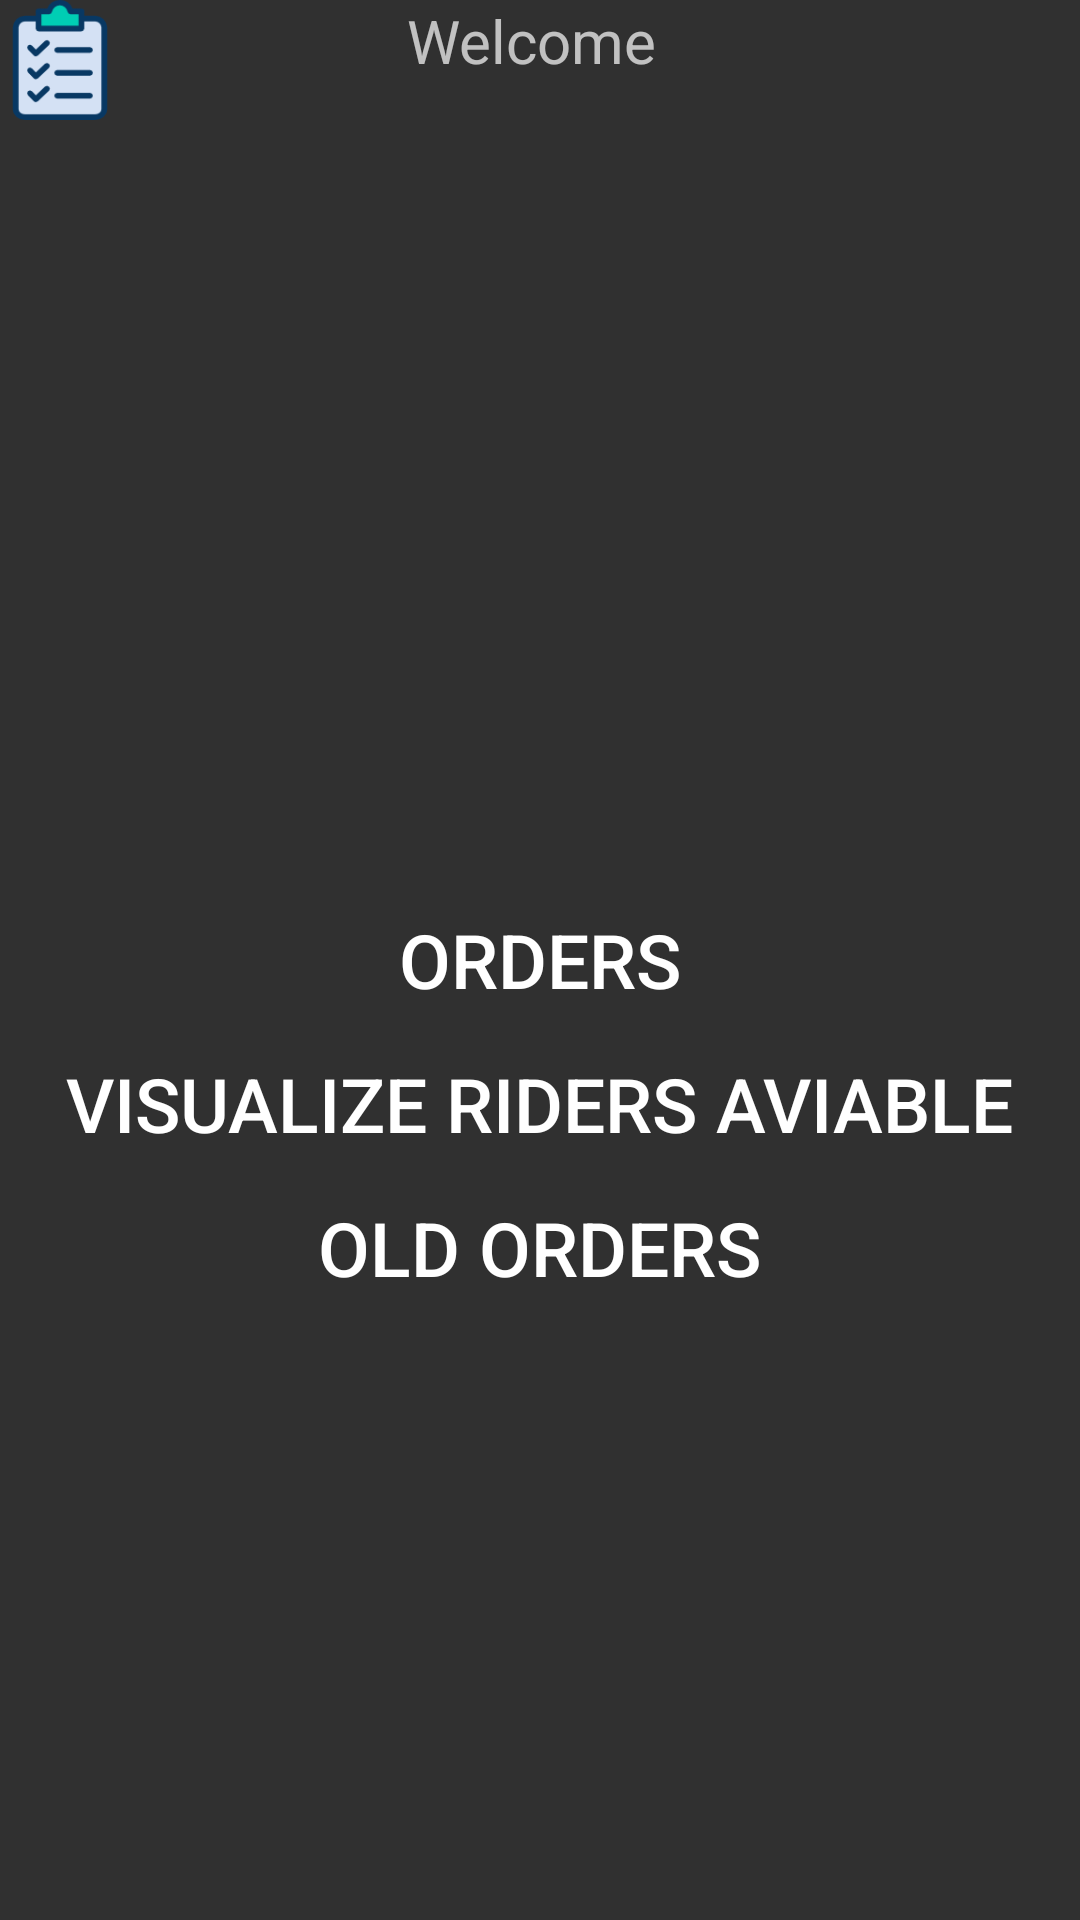

Android layout source for this screen:
<!-- AndroidManifest.xml: application theme Theme.AppCompat.NoActionBar -->
<!-- res/layout/gestor_activity_main.xml -->
<?xml version="1.0" encoding="utf-8"?>
<RelativeLayout
    xmlns:android="http://schemas.android.com/apk/res/android"
    xmlns:app="http://schemas.android.com/apk/res-auto"
    xmlns:tools="http://schemas.android.com/tools"
    android:layout_width="match_parent"
    android:layout_height="match_parent"
    tools:context=".MainActivity">

    <ImageButton
        android:id="@+id/listProduct_imgBtn"
        android:layout_width="40dp"
        android:layout_height="40dp"
        android:background="@android:color/transparent"
        android:scaleType="fitCenter"
        android:src="@drawable/prod_lis"
        android:layout_alignParentLeft="true"/>

    <TextView
        android:id="@+id/welcome_tv"
        android:layout_width="wrap_content"
        android:layout_height="wrap_content"
        android:layout_centerHorizontal="true"
        android:layout_marginStart="50dp"
        android:layout_marginEnd="50dp"
        android:gravity="center"
        android:text="Welcome "
        android:textSize="20dp" />

    <ImageButton
        android:id="@+id/exit_imgBtn"
        android:layout_width="40dp"
        android:layout_height="40dp"
        android:background="@android:color/transparent"
        android:scaleType="fitCenter"
        android:src="@drawable/logout"
        android:layout_alignParentRight="true"/>

    <FrameLayout
        android:id="@+id/main_fragment"
        android:layout_width="match_parent"
        android:layout_height="match_parent"
        android:layout_below="@+id/welcome_tv"
        android:paddingTop="10dp"
        android:layout_marginStart="10dp"
        android:layout_marginEnd="10dp"/>

    <Button
        android:id="@+id/orderManage_btn"
        android:layout_width="wrap_content"
        android:layout_height="wrap_content"
        android:layout_centerInParent="true"
        android:background="@android:color/transparent"
        android:text="Orders"
        android:textSize="25dp" />

    <Button
        android:id="@+id/locationRider_btn"
        android:layout_width="wrap_content"
        android:layout_height="wrap_content"
        android:layout_below="@id/orderManage_btn"
        android:layout_centerHorizontal="true"
        android:background="@android:color/transparent"
        android:text="Visualize Riders Aviable"
        android:textSize="25dp" />

    <Button
        android:id="@+id/oldOrderManage_btn"
        android:layout_width="wrap_content"
        android:layout_height="wrap_content"
        android:layout_centerInParent="true"
        android:layout_below="@+id/locationRider_btn"
        android:background="@android:color/transparent"
        android:text="Old Orders"
        android:textSize="25dp" />

</RelativeLayout>
<!-- resources referenced by this layout -->
<resources>
  <!-- drawable prod_lis: png bitmap (drawable, 4242 bytes) -->
</resources>
